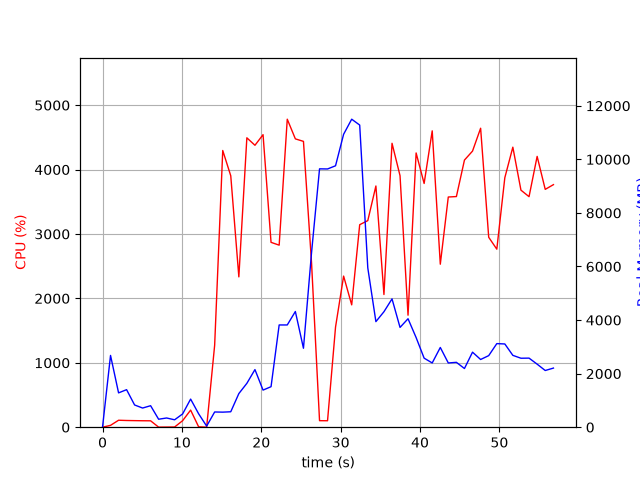

Data behind this chart, as committed beside it:
elapsed_time, nproc, cpu, mem_real, mem_virtual
3.647804260253906e-05, 1, 0.0, 7.941, 3185
1.006, 23, 28.8, 2680, 10750
2.019, 6, 108.0, 1281, 4400
3.028, 10, 104.1, 1402, 5895
4.037, 5, 102.0, 830.3, 3460
5.048, 3, 100.1, 715.3, 2823
6.056, 3, 99.2, 802.5, 2935
7.064, 3, 1.0, 297.7, 2299
8.073, 3, 2.0, 344, 2351
9.08, 3, 3.0, 276.4, 2293
10.09, 4, 101.1, 495.3, 2805
11.1, 7, 265.7, 1050, 4198
12.11, 5, 5.9, 501, 3128
13.12, 2, 0.0, 40.45, 3243
14.13, 1, 1273, 568.6, 4496
15.14, 1, 4297, 562, 4880
16.15, 1, 3904, 576.1, 4910
17.17, 1, 2334, 1255, 6746
18.18, 1, 4493, 1637, 6746
19.2, 1, 4378, 2151, 8282
20.22, 1, 4542, 1385, 8282
21.23, 1, 2870, 1513, 8862
22.25, 1, 2827, 3817, 10694
23.27, 1, 4782, 3817, 10694
24.29, 1, 4477, 4320, 10694
25.31, 1, 4438, 2948, 10694
26.33, 1, 2552, 6520, 19294
27.34, 1, 101.3, 9646, 19294
28.35, 1, 100.2, 9642, 19294
29.36, 1, 1555, 9761, 19321
30.37, 1, 2346, 10937, 19392
31.39, 1, 1900, 11500, 25754
32.4, 1, 3144, 11280, 26010
33.42, 1, 3208, 5948, 26024
34.44, 1, 3746, 3942, 26129
35.46, 1, 2060, 4311, 26129
36.47, 1, 4408, 4791, 26129
37.48, 1, 3906, 3726, 26129
38.49, 1, 1739, 4050, 26129
39.51, 1, 4258, 3347, 26129
40.52, 1, 3784, 2578, 26210
41.54, 1, 4602, 2399, 26210
42.56, 1, 2531, 2977, 26210
43.56, 1, 3574, 2398, 26210
44.58, 1, 3581, 2422, 26217
45.6, 1, 4148, 2191, 26217
46.62, 1, 4287, 2801, 26229
47.64, 1, 4642, 2528, 26229
48.66, 1, 2949, 2673, 26229
49.68, 1, 2764, 3121, 26229
50.69, 1, 3874, 3108, 26229
51.7, 1, 4348, 2683, 26236
52.72, 1, 3681, 2575, 26236
53.74, 1, 3580, 2579, 26246
54.76, 1, 4205, 2354, 26246
55.78, 1, 3693, 2117, 26246
56.81, 1, 3766, 2208, 26246
